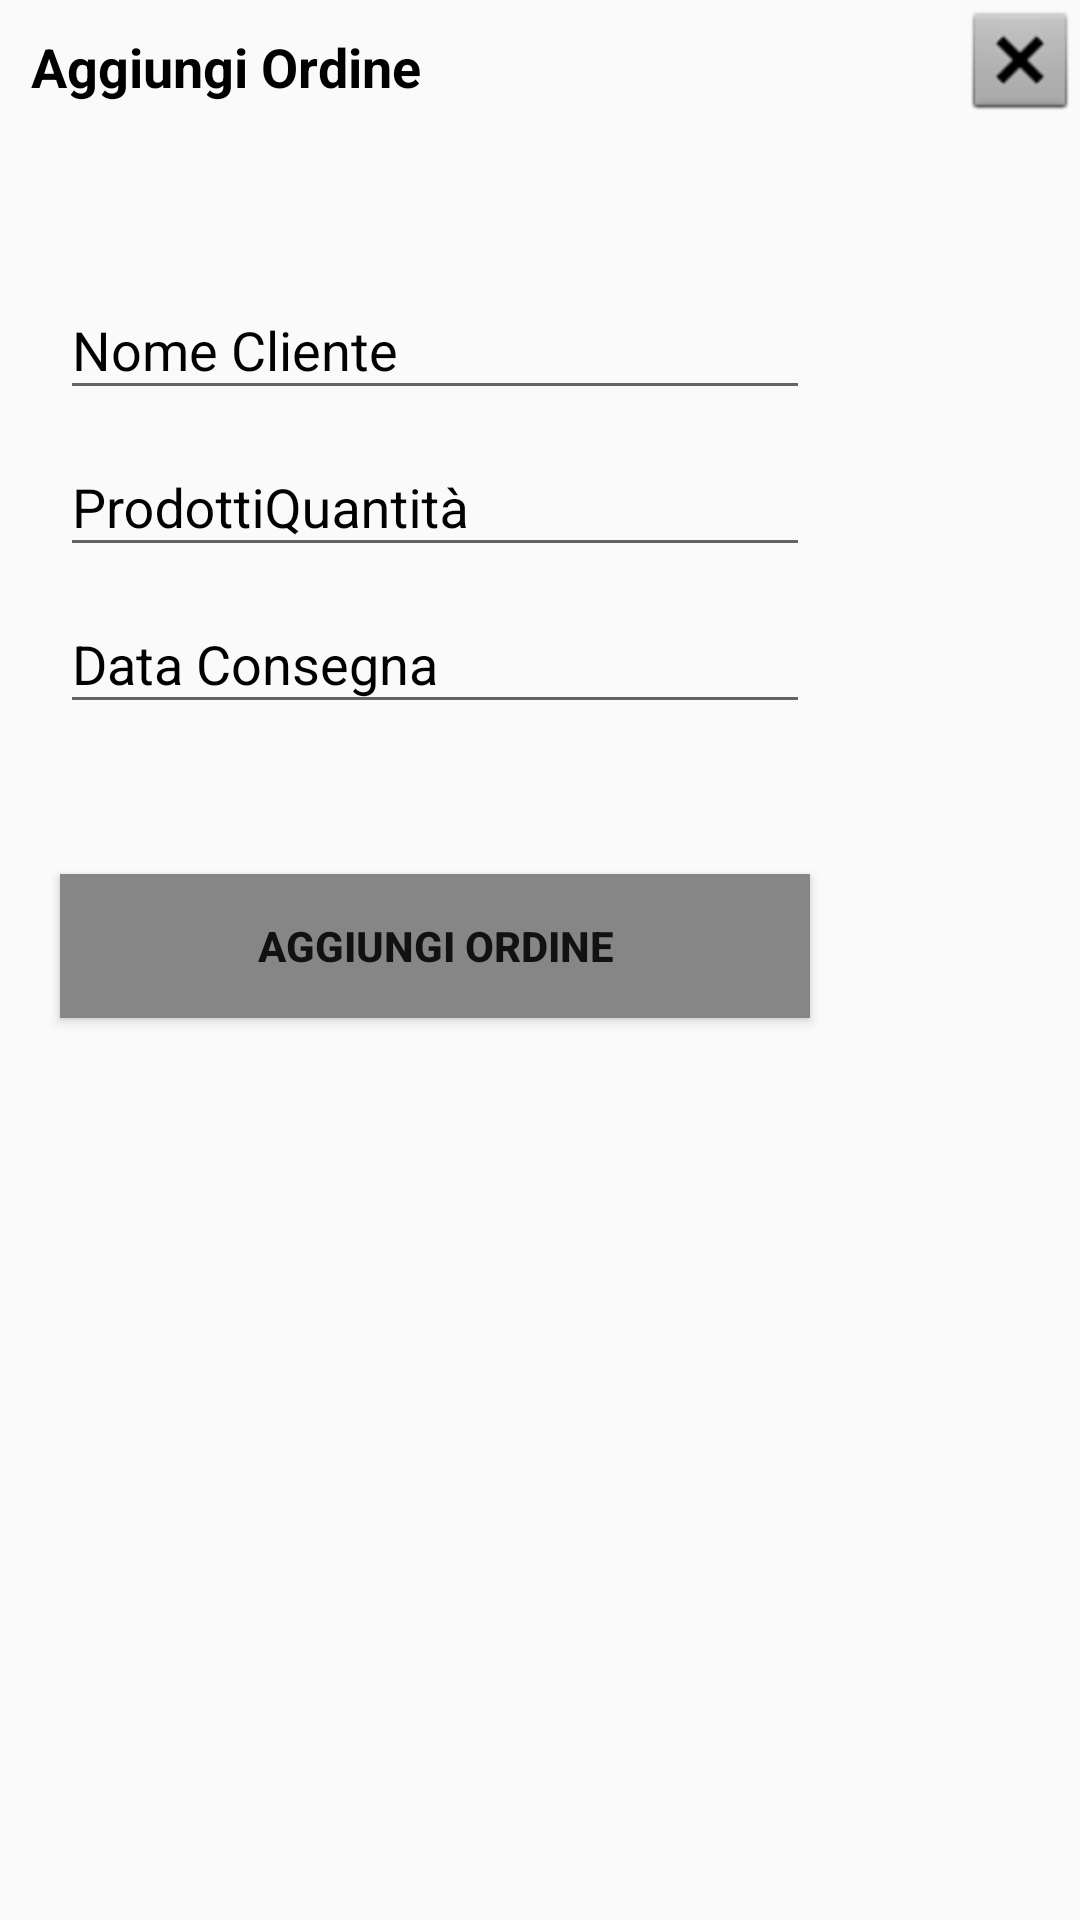

Write the Android layout XML for this screen, with the resource values it uses.
<!-- AndroidManifest.xml: application theme Theme.AppCompat.Light -->
<!-- res/layout/my_dialog_ordini.xml -->
<?xml version="1.0" encoding="utf-8"?>
<RelativeLayout xmlns:android="http://schemas.android.com/apk/res/android"
    android:orientation="vertical" android:layout_width="match_parent"
    android:layout_height="match_parent">

    <ScrollView
        android:id="@+id/scrollable"
        android:layout_width="wrap_content"
        android:layout_height="wrap_content"
        android:layout_toStartOf="@id/CloseDialogImageView"
        android:layout_toEndOf="@id/CloseDialogImageView"/>

    <LinearLayout
        android:id="@+id/linearLayout"
        android:layout_width="fill_parent"
        android:layout_height="400dp"
        android:layout_below="@+id/scrollable"
        android:orientation="vertical"
        android:weightSum="100">

        <TextView
            android:id="@+id/text_agg_ordini"
            android:layout_width="wrap_content"
            android:layout_height="wrap_content"
            android:layout_marginStart="10dp"
            android:layout_marginTop="10dp"
            android:gravity="center"
            android:text="@string/aggiungi_ordine"
            android:textColor="#000000"
            android:textSize="18sp"
            android:textStyle="bold" />

        <com.google.android.material.textfield.TextInputLayout
            android:id="@+id/nome"
            android:layout_width="250dp"
            android:layout_height="wrap_content"
            android:layout_marginLeft="20dp"
            android:layout_marginTop="50dp"
            android:layout_marginRight="20dp"
            android:hint="@string/nome_cliente"
            android:textColorHint="#FD000000">

            <com.google.android.material.textfield.TextInputEditText
                android:id="@+id/nome_cliente"
                android:layout_width="match_parent"
                android:layout_height="wrap_content" />

            <com.google.android.material.textfield.TextInputLayout
                android:id="@+id/prodotti"
                android:layout_width="match_parent"
                android:layout_height="match_parent"
                android:textColorHint="#FD000000">

                <com.google.android.material.textfield.TextInputEditText
                    android:id="@+id/prodotti1"
                    android:layout_width="match_parent"
                    android:layout_height="wrap_content"
                    android:hint="@string/prodotti_quantit"
                    android:textColorHint="#000000" />

                <com.google.android.material.textfield.TextInputLayout
                    android:id="@+id/data"
                    android:layout_width="match_parent"
                    android:layout_height="match_parent"
                    android:textColorHint="#000000" >

                    <com.google.android.material.textfield.TextInputEditText
                        android:id="@+id/data1"
                        android:layout_width="match_parent"
                        android:layout_height="wrap_content"
                        android:hint="@string/data_consegna" />
                </com.google.android.material.textfield.TextInputLayout>
            </com.google.android.material.textfield.TextInputLayout>

        </com.google.android.material.textfield.TextInputLayout>

        <Button
            android:id="@+id/salva_ordini"
            android:layout_width="250dp"
            android:layout_height="wrap_content"
            android:layout_marginStart="20dp"
            android:layout_marginTop="50dp"
            android:background="#868686"
            android:text="@string/aggiungi_ordine"
            android:textStyle="bold" />

    </LinearLayout>

    <ImageView
        android:id="@+id/CloseDialogImageView"
        android:layout_width="40dp"
        android:layout_height="40dp"
        android:layout_alignParentTop="true"
        android:layout_alignParentEnd="true"
        android:background="@android:drawable/btn_dialog"
        android:contentDescription="@string/textclose"></ImageView>

</RelativeLayout>
<!-- resources referenced by this layout -->
<resources>
  <string name="aggiungi_ordine">Aggiungi Ordine</string>
  <string name="data_consegna">Data Consegna</string>
  <string name="nome_cliente">Nome Cliente</string>
  <string name="prodotti_quantit">ProdottiQuantità</string>
  <string name="textclose">textclose</string>
</resources>
